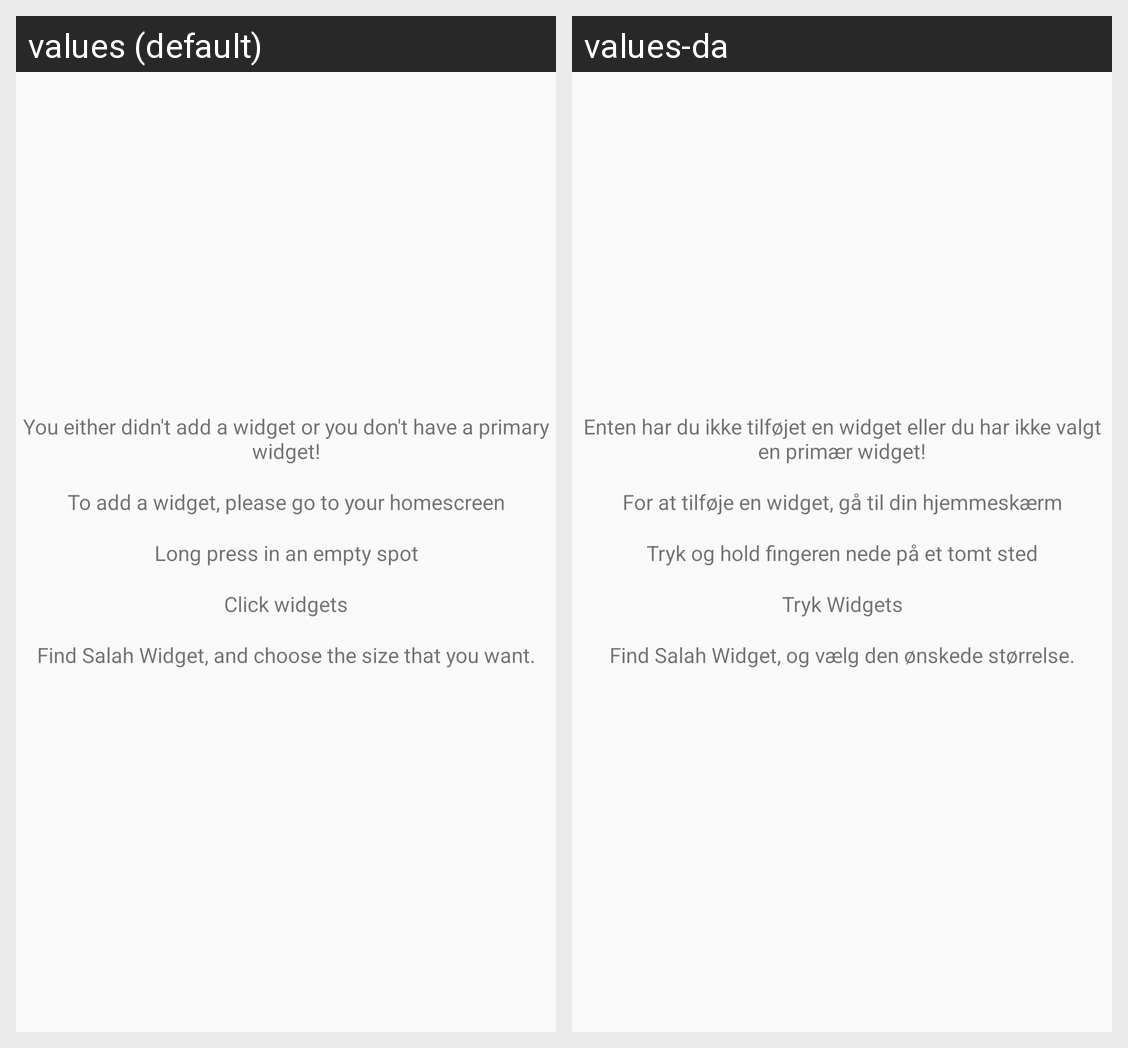

The same Android screen rendered under two of its app's locales, left to right. List the strings drawn on it with the default value and each locale's translation.
Android screen res/layout/fragment_nowidget.xml rendered under 2 locales, left to right: values (default), values-da. Device: Nexus 5 (rendered at 1080×1920; each locale shown at half size, 540×960, under a caption strip naming it); theme Theme.AppCompat.Light.NoActionBar.
Strings drawn on this screen, with the default value and each locale's value (text and hints the layout hard-codes, and strings that could not be matched under every locale, appear in the picture but are not listed):

nowidget_textheadline
  values: You either didn't add a widget or you don't have a primary widget!
  values-da: Enten har du ikke tilføjet en widget eller du har ikke valgt en primær widget!

nowidget_text1
  values: To add a widget, please go to your homescreen
  values-da: For at tilføje en widget, gå til din hjemmeskærm

nowidget_text2
  values: Long press in an empty spot
  values-da: Tryk og hold fingeren nede på et tomt sted

nowidget_text3
  values: Click widgets
  values-da: Tryk Widgets

nowidget_text4
  values: Find Salah Widget, and choose the size that you want.
  values-da: Find Salah Widget, og vælg den ønskede størrelse.
